pico-8 play session: hold ← + tap ❎

[t = 1 s] hold ← ~1s, tap ❎ ~2×
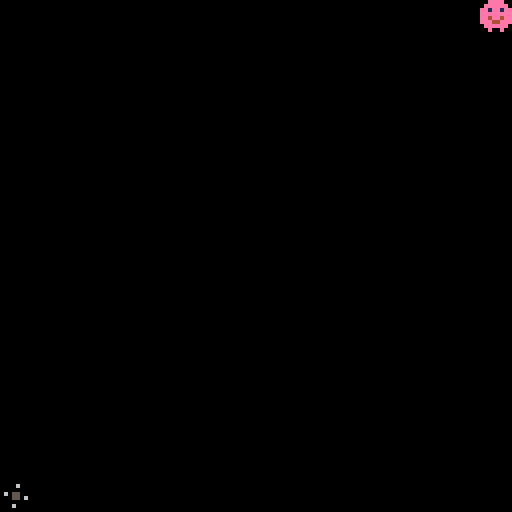

pico-8 cartridge
version 8
__lua__
actors={} -- all displayable items that may require collision
p1=nil -- should rarely be referenced
p2=nil -- should rarely be referenced

function _init()
	p1=player_new(0,0,120)
	p2=player_new(1,120,0)
end
	
function _update()
	for a in all(actors) do
		a.update(a)
	end
end
	
function _draw()
	cls()
	for a in all(actors) do
		a.draw(a)
	end
end

function actor_new(x,y)
	local a={}
	a.x=x
	a.y=y
	a.dx=0.0
	a.dy=0.0
	a.accel=0.8
	a.inertia=0.6
	a.spr=0
	a.frame=0
	a.frames=2
	a.framet=0
	a.frametmax=30
	a.flipx=false
	a.flipy=false
	a.w=1
	a.h=1
	a.pswap={}
 a.update=actor_update
 a.draw=actor_draw
 a.update_frame=actor_frame_speed
 add(actors,a)
	return a
end

function actor_draw(a)
	pal()	-- reset palette
	for orig,new in pairs(a.pswap) do
	 pal(orig,new)
	end
 spr(a.spr+a.frame,a.x,a.y,a.w,a.h,a.flipx)
end

function actor_update(a)
	actor_move(a)
	a.update_frame(a)
end

function actor_move(a)
	a.x+=a.dx
	a.y+=a.dy
 
 -- reduce speed each frame
 a.dx*=a.inertia
 a.dy*=a.inertia
	if (abs(a.dx)<0.2) a.dx=0
 if (abs(a.dy)<0.2) a.dy=0
end

function actor_frame_speed(a)
	a.framet+=1
 a.frame += abs(a.dx)
 a.frame += abs(a.dy)
 a.frame %= a.frames
	 
	-- moving
	if (abs(a.dx)>abs(a.dy))
	then
		-- moving left/right
	 a.flipx = (a.dx < 0)
	else
		-- moving towards/away from screen
	 a.flipy = (a.dy < 0)
	end
end


function actor_frame_time(a)
	a.framet+=1
	if (a.framet >= a.frametmax)
	then
		a.framet=0
	 a.frame+=1
	 a.frame%=a.frames
	end
	 
	-- moving
	if (abs(a.dx)>abs(a.dy))
	then
		-- moving left/right
	 a.flipx = (a.dx < 0)
	else
		-- moving towards/away from screen
	 a.flipy = (a.dy < 0)
	end
end

function player_new(no,x,y)
	p=actor_new(x,y)
	p.update=player_update
	p.update_frame=player_frame
	p.no=no
	p.shoottimer=0
	if (p.no==1)
	then
	 p.pswap[10]=14 -- palette swap for player 2
	end
	return p
end

function player_control(p)
 if (btn(0,p.no)) p.dx-=p.accel 
 if (btn(1,p.no)) p.dx+=p.accel 
 if (btn(2,p.no)) p.dy-=p.accel 
 if (btn(3,p.no)) p.dy+=p.accel 
 if (btnp(4,p.no))
 then
 	if (p.shoottimer==0)
 	then
	  mine_new(p.x,p.y)
	  p.shoottimer=30
	  end
 end
end

function player_update(p)
	player_control(p)
	actor_move(p)
	p.update_frame(p)
end

function player_frame(p)
	p.framet+=1
	if (p.dx==0 and p.dy==0)
	then
		-- standing still
		if (p.spr==0)
		then
			-- facing forward
			if (p.frame==0 and p.framet>90)
			then
				-- blink after timeout
			 p.frame=1
			 p.framet=0
			elseif (p.frame==1 and p.framet>5)
			then
				-- stop blinking after timeout
			 p.frame=0
			 p.framet=0
			end
		else
		-- facing away
		-- face forward after time period
			p.frame=0
			if (p.framet>15)
			then
			 p.spr=0
			 p.frame=0
				p.framet=0
			end
		end
	else
		-- moving
		if (abs(p.dx)>abs(p.dy))
		then
			-- moving left/right
		 p.spr=4
		 p.flipx = (p.dx < 0)
		elseif (p.dy > 0)
		then
			-- moving towards screen
		 p.spr=2
		else
			-- moving away from screen
			p.spr=6
		end
		p.frames=2
		p.framet=0
	 p.frame += abs(p.dx)
	 p.frame += abs(p.dy)
	 p.frame %= p.frames
	end
end

function mine_new(x,y,decoy)
	local m=actor_new(x,y)
	m.decoy=decoy
	m.spr=8
	m.frames=3
	m.frametmax=5
	m.update_frame=actor_frame_time
	return m
end
__gfx__
00aaaa0000aaaa0000aaaa0000aaaa0000aaaa0000aaaa0000aaaa0000aaaa000000000000000000000000000000000000000000000000000000000000000000
0aaaaaa00aaaaaa00aaaaaa00aaaaaa00aaaaaa00aaaaaa00aaaaaa00aaaaaa00006000000006000000000000000000000000000000000000000000000000000
aa1aa1aaaaaaaaaaaa1aa1aaaa1aa1aaaaaaaa1aaaaaaa1aaaaaaaaaaaaaaaaa0000000000000000006006000000000000000000000000000000000000000000
aaaaaaaaaaaaaaaaaaaaaaaaaaaaaaaaaaaaaaaaaaaaaaaaaaaaaaaaaaaaaaaa0005506006055000000550000000000000000000000000000000000000000000
aa4aa4aaaa4aa4aaaa4aa4aaaa4aa4aaaaaaa4aaaaaaa4aaaaaaaaaaaaaaaaaa0605500000055060000550000000000000000000000000000000000000000000
aaa44aaaaaa44aaaaaa44aaaaaa44aaaaaaaaa40aaaaaa40aaaaaaaaaaaaaaaa0000000000000000006006000000000000000000000000000000000000000000
0aaaaaa00aaaaaa00aaaaaa00aaaaaa00aaaaaa00aaaaaa00aaaaaa00aaaaaa00000600000060000000000000000000000000000000000000000000000000000
00a00a0000a00a0000000a0000a00000000a000000a0a00000000a0000a000000000000000000000000000000000000000000000000000000000000000000000
00000000000000000000000000000000000000000000000000000000000000000000000000000000000000000000000000000000000000000000000000000000
00000000000000000000000000000000000000000000000000000000000000000000000000000000000000000000000000000000000000000000000000000000
00000000000000000000000000000000000000000000000000000000000000000000000000000000000000000000000000000000000000000000000000000000
00000000000000000000000000000000000000000000000000000000000000000000000000000000000000000000000000000000000000000000000000000000
00000000000000000000000000000000000000000000000000000000000000000000000000000000000000000000000000000000000000000000000000000000
00000000000000000000000000000000000000000000000000000000000000000000000000000000000000000000000000000000000000000000000000000000
00000000000000000000000000000000000000000000000000000000000000000000000000000000000000000000000000000000000000000000000000000000
00000000000000000000000000000000000000000000000000000000000000000000000000000000000000000000000000000000000000000000000000000000
00000000000000000000000000000000000000000000000000000000000000000000000000000000000000000000000000000000000000000000000000000000
00000000000000000000000000000000000000000000000000000000000000000000000000000000000000000000000000000000000000000000000000000000
00000000000000000000000000000000000000000000000000000000000000000000000000000000000000000000000000000000000000000000000000000000
00000000000000000000000000000000000000000000000000000000000000000000000000000000000000000000000000000000000000000000000000000000
00000000000000000000000000000000000000000000000000000000000000000000000000000000000000000000000000000000000000000000000000000000
00000000000000000000000000000000000000000000000000000000000000000000000000000000000000000000000000000000000000000000000000000000
00000000000000000000000000000000000000000000000000000000000000000000000000000000000000000000000000000000000000000000000000000000
00000000000000000000000000000000000000000000000000000000000000000000000000000000000000000000000000000000000000000000000000000000
00000000000000000000000000000000000000000000000000000000000000000000000000000000000000000000000000000000000000000000000000000000
00000000000000000000000000000000000000000000000000000000000000000000000000000000000000000000000000000000000000000000000000000000
00000000000000000000000000000000000000000000000000000000000000000000000000000000000000000000000000000000000000000000000000000000
00000000000000000000000000000000000000000000000000000000000000000000000000000000000000000000000000000000000000000000000000000000
00000000000000000000000000000000000000000000000000000000000000000000000000000000000000000000000000000000000000000000000000000000
00000000000000000000000000000000000000000000000000000000000000000000000000000000000000000000000000000000000000000000000000000000
00000000000000000000000000000000000000000000000000000000000000000000000000000000000000000000000000000000000000000000000000000000
00000000000000000000000000000000000000000000000000000000000000000000000000000000000000000000000000000000000000000000000000000000
00000000000000000000000000000000000000000000000000000000000000000000000000000000000000000000000000000000000000000000000000000000
00000000000000000000000000000000000000000000000000000000000000000000000000000000000000000000000000000000000000000000000000000000
00000000000000000000000000000000000000000000000000000000000000000000000000000000000000000000000000000000000000000000000000000000
00000000000000000000000000000000000000000000000000000000000000000000000000000000000000000000000000000000000000000000000000000000
00000000000000000000000000000000000000000000000000000000000000000000000000000000000000000000000000000000000000000000000000000000
00000000000000000000000000000000000000000000000000000000000000000000000000000000000000000000000000000000000000000000000000000000
00000000000000000000000000000000000000000000000000000000000000000000000000000000000000000000000000000000000000000000000000000000
00000000000000000000000000000000000000000000000000000000000000000000000000000000000000000000000000000000000000000000000000000000
00000000000000000000000000000000000000000000000000000000000000000000000000000000000000000000000000000000000000000000000000000000
00000000000000000000000000000000000000000000000000000000000000000000000000000000000000000000000000000000000000000000000000000000
00000000000000000000000000000000000000000000000000000000000000000000000000000000000000000000000000000000000000000000000000000000
00000000000000000000000000000000000000000000000000000000000000000000000000000000000000000000000000000000000000000000000000000000
00000000000000000000000000000000000000000000000000000000000000000000000000000000000000000000000000000000000000000000000000000000
00000000000000000000000000000000000000000000000000000000000000000000000000000000000000000000000000000000000000000000000000000000
00000000000000000000000000000000000000000000000000000000000000000000000000000000000000000000000000000000000000000000000000000000
00000000000000000000000000000000000000000000000000000000000000000000000000000000000000000000000000000000000000000000000000000000
00000000000000000000000000000000000000000000000000000000000000000000000000000000000000000000000000000000000000000000000000000000
00000000000000000000000000000000000000000000000000000000000000000000000000000000000000000000000000000000000000000000000000000000
00000000000000000000000000000000000000000000000000000000000000000000000000000000000000000000000000000000000000000000000000000000
00000000000000000000000000000000000000000000000000000000000000000000000000000000000000000000000000000000000000000000000000000000
00000000000000000000000000000000000000000000000000000000000000000000000000000000000000000000000000000000000000000000000000000000
00000000000000000000000000000000000000000000000000000000000000000000000000000000000000000000000000000000000000000000000000000000
00000000000000000000000000000000000000000000000000000000000000000000000000000000000000000000000000000000000000000000000000000000
00000000000000000000000000000000000000000000000000000000000000000000000000000000000000000000000000000000000000000000000000000000
00000000000000000000000000000000000000000000000000000000000000000000000000000000000000000000000000000000000000000000000000000000
00000000000000000000000000000000000000000000000000000000000000000000000000000000000000000000000000000000000000000000000000000000
00000000000000000000000000000000000000000000000000000000000000000000000000000000000000000000000000000000000000000000000000000000
00000000000000000000000000000000000000000000000000000000000000000000000000000000000000000000000000000000000000000000000000000000
00000000000000000000000000000000000000000000000000000000000000000000000000000000000000000000000000000000000000000000000000000000
00000000000000000000000000000000000000000000000000000000000000000000000000000000000000000000000000000000000000000000000000000000
00000000000000000000000000000000000000000000000000000000000000000000000000000000000000000000000000000000000000000000000000000000
00000000000000000000000000000000000000000000000000000000000000000000000000000000000000000000000000000000000000000000000000000000
00000000000000000000000000000000000000000000000000000000000000000000000000000000000000000000000000000000000000000000000000000000
00000000000000000000000000000000000000000000000000000000000000000000000000000000000000000000000000000000000000000000000000000000
00000000000000000000000000000000000000000000000000000000000000000000000000000000000000000000000000000000000000000000000000000000
00000000000000000000000000000000000000000000000000000000000000000000000000000000000000000000000000000000000000000000000000000000
00000000000000000000000000000000000000000000000000000000000000000000000000000000000000000000000000000000000000000000000000000000
00000000000000000000000000000000000000000000000000000000000000000000000000000000000000000000000000000000000000000000000000000000
00000000000000000000000000000000000000000000000000000000000000000000000000000000000000000000000000000000000000000000000000000000
00000000000000000000000000000000000000000000000000000000000000000000000000000000000000000000000000000000000000000000000000000000
00000000000000000000000000000000000000000000000000000000000000000000000000000000000000000000000000000000000000000000000000000000
00000000000000000000000000000000000000000000000000000000000000000000000000000000000000000000000000000000000000000000000000000000
00000000000000000000000000000000000000000000000000000000000000000000000000000000000000000000000000000000000000000000000000000000
00000000000000000000000000000000000000000000000000000000000000000000000000000000000000000000000000000000000000000000000000000000
00000000000000000000000000000000000000000000000000000000000000000000000000000000000000000000000000000000000000000000000000000000
00000000000000000000000000000000000000000000000000000000000000000000000000000000000000000000000000000000000000000000000000000000
00000000000000000000000000000000000000000000000000000000000000000000000000000000000000000000000000000000000000000000000000000000
00000000000000000000000000000000000000000000000000000000000000000000000000000000000000000000000000000000000000000000000000000000
00000000000000000000000000000000000000000000000000000000000000000000000000000000000000000000000000000000000000000000000000000000
00000000000000000000000000000000000000000000000000000000000000000000000000000000000000000000000000000000000000000000000000000000
00000000000000000000000000000000000000000000000000000000000000000000000000000000000000000000000000000000000000000000000000000000
00000000000000000000000000000000000000000000000000000000000000000000000000000000000000000000000000000000000000000000000000000000
00000000000000000000000000000000000000000000000000000000000000000000000000000000000000000000000000000000000000000000000000000000
00000000000000000000000000000000000000000000000000000000000000000000000000000000000000000000000000000000000000000000000000000000
00000000000000000000000000000000000000000000000000000000000000000000000000000000000000000000000000000000000000000000000000000000
00000000000000000000000000000000000000000000000000000000000000000000000000000000000000000000000000000000000000000000000000000000
00000000000000000000000000000000000000000000000000000000000000000000000000000000000000000000000000000000000000000000000000000000
00000000000000000000000000000000000000000000000000000000000000000000000000000000000000000000000000000000000000000000000000000000
00000000000000000000000000000000000000000000000000000000000000000000000000000000000000000000000000000000000000000000000000000000
00000000000000000000000000000000000000000000000000000000000000000000000000000000000000000000000000000000000000000000000000000000
00000000000000000000000000000000000000000000000000000000000000000000000000000000000000000000000000000000000000000000000000000000
00000000000000000000000000000000000000000000000000000000000000000000000000000000000000000000000000000000000000000000000000000000
00000000000000000000000000000000000000000000000000000000000000000000000000000000000000000000000000000000000000000000000000000000
00000000000000000000000000000000000000000000000000000000000000000000000000000000000000000000000000000000000000000000000000000000
00000000000000000000000000000000000000000000000000000000000000000000000000000000000000000000000000000000000000000000000000000000
00000000000000000000000000000000000000000000000000000000000000000000000000000000000000000000000000000000000000000000000000000000
00000000000000000000000000000000000000000000000000000000000000000000000000000000000000000000000000000000000000000000000000000000
00000000000000000000000000000000000000000000000000000000000000000000000000000000000000000000000000000000000000000000000000000000
00000000000000000000000000000000000000000000000000000000000000000000000000000000000000000000000000000000000000000000000000000000
00000000000000000000000000000000000000000000000000000000000000000000000000000000000000000000000000000000000000000000000000000000
00000000000000000000000000000000000000000000000000000000000000000000000000000000000000000000000000000000000000000000000000000000
00000000000000000000000000000000000000000000000000000000000000000000000000000000000000000000000000000000000000000000000000000000
00000000000000000000000000000000000000000000000000000000000000000000000000000000000000000000000000000000000000000000000000000000
00000000000000000000000000000000000000000000000000000000000000000000000000000000000000000000000000000000000000000000000000000000
00000000000000000000000000000000000000000000000000000000000000000000000000000000000000000000000000000000000000000000000000000000
00000000000000000000000000000000000000000000000000000000000000000000000000000000000000000000000000000000000000000000000000000000
00000000000000000000000000000000000000000000000000000000000000000000000000000000000000000000000000000000000000000000000000000000
00000000000000000000000000000000000000000000000000000000000000000000000000000000000000000000000000000000000000000000000000000000
00000000000000000000000000000000000000000000000000000000000000000000000000000000000000000000000000000000000000000000000000000000
00000000000000000000000000000000000000000000000000000000000000000000000000000000000000000000000000000000000000000000000000000000
00000000000000000000000000000000000000000000000000000000000000000000000000000000000000000000000000000000000000000000000000000000
00000000000000000000000000000000000000000000000000000000000000000000000000000000000000000000000000000000000000000000000000000000
00000000000000000000000000000000000000000000000000000000000000000000000000000000000000000000000000000000000000000000000000000000
00000000000000000000000000000000000000000000000000000000000000000000000000000000000000000000000000000000000000000000000000000000
00000000000000000000000000000000000000000000000000000000000000000000000000000000000000000000000000000000000000000000000000000000
00000000000000000000000000000000000000000000000000000000000000000000000000000000000000000000000000000000000000000000000000000000
00000000000000000000000000000000000000000000000000000000000000000000000000000000000000000000000000000000000000000000000000000000
00000000000000000000000000000000000000000000000000000000000000000000000000000000000000000000000000000000000000000000000000000000
00000000000000000000000000000000000000000000000000000000000000000000000000000000000000000000000000000000000000000000000000000000
00000000000000000000000000000000000000000000000000000000000000000000000000000000000000000000000000000000000000000000000000000000
00000000000000000000000000000000000000000000000000000000000000000000000000000000000000000000000000000000000000000000000000000000
00000000000000000000000000000000000000000000000000000000000000000000000000000000000000000000000000000000000000000000000000000000
00000000000000000000000000000000000000000000000000000000000000000000000000000000000000000000000000000000000000000000000000000000
00000000000000000000000000000000000000000000000000000000000000000000000000000000000000000000000000000000000000000000000000000000
00000000000000000000000000000000000000000000000000000000000000000000000000000000000000000000000000000000000000000000000000000000
00000000000000000000000000000000000000000000000000000000000000000000000000000000000000000000000000000000000000000000000000000000
__gff__
0000000000000000000000000000000000000000000000000000000000000000000000000000000000000000000000000000000000000000000000000000000000000000000000000000000000000000000000000000000000000000000000000000000000000000000000000000000000000000000000000000000000000000
0000000000000000000000000000000000000000000000000000000000000000000000000000000000000000000000000000000000000000000000000000000000000000000000000000000000000000000000000000000000000000000000000000000000000000000000000000000000000000000000000000000000000000
__map__
0101010101010101010101010101010100000000000000000000000000000000000000000000000000000000000000000000000000000000000000000000000000000000000000000000000000000000000000000000000000000000000000000000000000000000000000000000000000000000000000000000000000000000
0100000000000000000000000002020100000000000000000000000000000000000000000000000000000000000000000000000000000000000000000000000000000000000000000000000000000000000000000000000000000000000000000000000000000000000000000000000000000000000000000000000000000000
0100010101000101010102010101020100000000000000000000000000000000000000000000000000000000000000000000000000000000000000000000000000000000000000000000000000000000000000000000000000000000000000000000000000000000000000000000000000000000000000000000000000000000
0100010101020101010102010101020100000000000000000000000000000000000000000000000000000000000000000000000000000000000000000000000000000000000000000000000000000000000000000000000000000000000000000000000000000000000000000000000000000000000000000000000000000000
0100010101020101010102010101020100000000000000000000000000000000000000000000000000000000000000000000000000000000000000000000000000000000000000000000000000000000000000000000000000000000000000000000000000000000000000000000000000000000000000000000000000000000
0102020202000002020202020002020100000000000000000000000000000000000000000000000000000000000000000000000000000000000000000000000000000000000000000000000000000000000000000000000000000000000000000000000000000000000000000000000000000000000000000000000000000000
0100010101020101010102010101020100000000000000000000000000000000000000000000000000000000000000000000000000000000000000000000000000000000000000000000000000000000000000000000000000000000000000000000000000000000000000000000000000000000000000000000000000000000
0100010101020101010102010101020100000000000000000000000000000000000000000000000000000000000000000000000000000000000000000000000000000000000000000000000000000000000000000000000000000000000000000000000000000000000000000000000000000000000000000000000000000000
0100020202020202020202020202020100000000000000000000000000000000000000000000000000000000000000000000000000000000000000000000000000000000000000000000000000000000000000000000000000000000000000000000000000000000000000000000000000000000000000000000000000000000
0100010101020101010102010101020100000000000000000000000000000000000000000000000000000000000000000000000000000000000000000000000000000000000000000000000000000000000000000000000000000000000000000000000000000000000000000000000000000000000000000000000000000000
0100010101020101010102010101020100000000000000000000000000000000000000000000000000000000000000000000000000000000000000000000000000000000000000000000000000000000000000000000000000000000000000000000000000000000000000000000000000000000000000000000000000000000
0100010101020101010100010101020100000000000000000000000000000000000000000000000000000000000000000000000000000000000000000000000000000000000000000000000000000000000000000000000000000000000000000000000000000000000000000000000000000000000000000000000000000000
0102020202020202020202020202020100000000000000000000000000000000000000000000000000000000000000000000000000000000000000000000000000000000000000000000000000000000000000000000000000000000000000000000000000000000000000000000000000000000000000000000000000000000
0101010101010101010101010101010100000000000000000000000000000000000000000000000000000000000000000000000000000000000000000000000000000000000000000000000000000000000000000000000000000000000000000000000000000000000000000000000000000000000000000000000000000000
0000000000000000000000000000000000000000000000000000000000000000000000000000000000000000000000000000000000000000000000000000000000000000000000000000000000000000000000000000000000000000000000000000000000000000000000000000000000000000000000000000000000000000
0000000000000000000000000000000000000000000000000000000000000000000000000000000000000000000000000000000000000000000000000000000000000000000000000000000000000000000000000000000000000000000000000000000000000000000000000000000000000000000000000000000000000000
0000000000000000000000000000000000000000000000000000000000000000000000000000000000000000000000000000000000000000000000000000000000000000000000000000000000000000000000000000000000000000000000000000000000000000000000000000000000000000000000000000000000000000
0000000000000000000000000000000000000000000000000000000000000000000000000000000000000000000000000000000000000000000000000000000000000000000000000000000000000000000000000000000000000000000000000000000000000000000000000000000000000000000000000000000000000000
0000000000000000000000000000000000000000000000000000000000000000000000000000000000000000000000000000000000000000000000000000000000000000000000000000000000000000000000000000000000000000000000000000000000000000000000000000000000000000000000000000000000000000
0000000000000000000000000000000000000000000000000000000000000000000000000000000000000000000000000000000000000000000000000000000000000000000000000000000000000000000000000000000000000000000000000000000000000000000000000000000000000000000000000000000000000000
0000000000000000000000000000000000000000000000000000000000000000000000000000000000000000000000000000000000000000000000000000000000000000000000000000000000000000000000000000000000000000000000000000000000000000000000000000000000000000000000000000000000000000
0000000000000000000000000000000000000000000000000000000100000000000000000000000000000000000000000000000000000000000000000000000000000000000000000000000000000000000000000000000000000000000000000000000000000000000000000000000000000000000000000000000000000000
0000000000000000000000000000000000000000000000000000000000000000000000000000000000000000000000000000000000000000000000000000000000000000000000000000000000000000000000000000000000000000000000000000000000000000000000000000000000000000000000000000000000000000
0000000000000000000000000000000000000000000000000000000000000000000000000000000000000000000000000000000000000000000000000000000000000000000000000000000000000000000000000000000000000000000000000000000000000000000000000000000000000000000000000000000000000000
0000000000000000000000000000000000000000000000000000000000000000000000000000000000000000000000000000000000000000000000000000000000000000000000000000000000000000000000000000000000000000000000000000000000000000000000000000000000000000000000000000000000000000
0000000000000000000000000000000000000000000000000000000000000000000000000000000000000000000000000000000000000000000000000000000000000000000000000000000000000000000000000000000000000000000000000000000000000000000000000000000000000000000000000000000000000000
0000000000000000000000000000000000000000000000000000000000000000000000000000000000000000000000000000000000000000000000000000000000000000000000000000000000000000000000000000000000000000000000000000000000000000000000000000000000000000000000000000000000000000
0000000000000000000000000000000000000000000000000000000000000000000000000000000000000000000000000000000000000000000000000000000000000000000000000000000000000000000000000000000000000000000000000000000000000000000000000000000000000000000000000000000000000000
0000000000000000000000000000000000000000000000000000000000000000000000000000000000000000000000000000000000000000000000000000000000000000000000000000000000000000000000000000000000000000000000000000000000000000000000000000000000000000000000000000000000000000
0000000000000000000000000000000000000000000000000000000000000000000000000000000000000000000000000000000000000000000000000000000000000000000000000000000000000000000000000000000000000000000000000000000000000000000000000000000000000000000000000000000000000000
0000000000000000000000000000000000000000000000000000000000000000000000000000000000000000000000000000000000000000000000000000000000000000000000000000000000000000000000000000000000000000000000000000000000000000000000000000000000000000000000000000000000000000
0000000000000000000000000000000000000000000000000000000000000000000000000000000000000000000000000000000000000000000000000000000000000000000000000000000000000000000000000000000000000000000000000000000000000000000000000000000000000000000000000000000000000000
